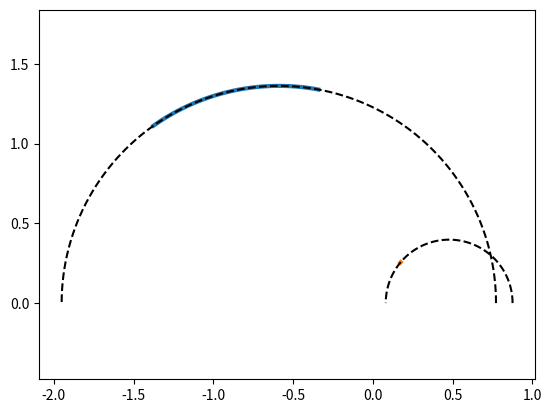

The script that saved this image:
import numpy as np
import matplotlib.pyplot as plt

def acoscrop(arg):
    if arg < -1:
        return np.pi
    if arg > 1:
        return 0
    return np.arccos(arg)

def intersectLineArc(line, circle, ysline, xsarc, doPlot = False):
    ysline = np.sort(ysline)
    [a, b] = circle
    r = (b-a)/2.0
    if doPlot:
        theta1 = acoscrop((xsarc[0]-(a+r))/r)
        theta2 = acoscrop((xsarc[1]-(a+r))/r)
        t = np.linspace(theta1, theta2, 100)
        plt.plot(a+r+r*np.cos(t), r*np.sin(t), linewidth=3)
        plt.plot([line[0], line[0]], ysline)
        plt.axis('equal')
    if not (line[0] >= xsarc[0] and line[0] <= xsarc[1]):
        return None
    y = np.sqrt(r**2-(line[0]-(a+r))**2)
    isValid = False
    if y >= ysline[0] and y <= ysline[1]:
        isValid = True
    if doPlot and isValid:
        plt.scatter(line[0], y, 40, 'k')
    if isValid:
        return (line[0], y)

def intersectArcs(end1, end2, x1, x2, doPlot = False):
    """
    :param end1: A 2 element list of endpoints for the semicircle containing\
                the first arc
    :param end2: A 2 element list of endpoints for the semicircle containing\
                the second arc
    :param x1: A 2x2 matrix, where each row is x, y of an endpoint of arc 1\
                in CCW order
    :param x2: A 2x2 matrix, where each row is x, y of an endpoint of arc 2
    :returns: (x, y) tuple of solution if it exists, or None otherwise 
    """
    #Check to see if either "arc" is a vertical line
    if np.isinf(end1[1]) and np.isfinite(end2[1]):
        return intersectLineArc(end1, end2, x1[:, 1], x2[:, 0], doPlot)
    elif np.isfinite(end1[1]) and np.isinf(end2[1]):
        return intersectLineArc(end2, end1, x2[:, 1], x1[:, 0], doPlot)
    elif np.isinf(end1[1]) and np.isinf(end2[1]):
        #Intersection of two vertical lines
        return None

    #First check to make sure the semicircles even intersect
    #(exactly one of the endpoints of one needs to be inside
    #the endpoints of the other)
    A = np.array(end1)[:, None] < np.array(end2)[None, :]
    A = np.logical_xor(A[:, 0], A[:, 1])
    if not np.logical_xor(A[0], A[1]):
        return None
    #Now check the arcs themselves
    [a, b, c, d] = [end1[0], end1[1], end2[0], end2[1]]
    r1 = (b-a)/2.0
    r2 = (d-c)/2.0
    y = None
    x = (r1**2-r2**2-(r1+a)**2+(r2+c)**2)/(2*(r2+c-r1-a))
    if x >= x1[0, 0] and x <= x1[1, 0] and x >= x2[0, 0] and x <= x2[1, 0]:
        y = np.sqrt(r2**2-(x-(c+r2))**2)
    if doPlot:
        theta1 = acoscrop((x1[0, 0]-(a+r1))/r1)
        theta2 = acoscrop((x1[1, 0]-(a+r1))/r1)
        t = np.linspace(theta1, theta2, 100)
        plt.plot(a+r1+r1*np.cos(t), r1*np.sin(t), linewidth=3)
        theta1 = acoscrop((x2[0, 0]-(c+r2))/r2)
        theta2 = acoscrop((x2[1, 0]-(c+r2))/r2)
        t = np.linspace(theta1, theta2, 100)
        plt.plot(c+r2+r2*np.cos(t), r2*np.sin(t), linewidth=3)
        t = np.linspace(0, np.pi, 100)
        plt.plot(a+r1+r1*np.cos(t), r1*np.sin(t), 'k', linestyle='--')
        plt.plot(c+r2+r2*np.cos(t), r2*np.sin(t), 'k', linestyle='--')
        if y:
            plt.scatter(x, y, 40, 'k')
        plt.axis('equal')
    if y:
        return (x, y)
    return None

def testArcIntersection():
    for i in range(400):
        end1 = np.sort(np.random.randn(2))
        end2 = np.sort(np.random.randn(2))
        plt.clf()
        x1 = np.zeros((2, 2))
        x2 = np.zeros((2, 2))
        x1[:, 0] = np.sort(np.random.rand(2)*(end1[1]-end1[0])+end1[0])
        x2[:, 0] = np.sort(np.random.rand(2)*(end2[1]-end2[0])+end2[0])
        intersectArcs(end1, end2, x1, x2, doPlot =True)
        plt.savefig("%i.svg"%i)

def testLineArcIntersection():
    for i in range(400):
        circle = np.sort(np.random.randn(2))
        xsarc = np.sort(np.random.rand(2)*(circle[1]-circle[0])+circle[0])
        line = [np.random.randn(), np.inf]
        ysline = np.sort(np.abs(np.random.randn(2)))
        plt.clf()
        intersectLineArc(line, circle, ysline, xsarc, doPlot = True)
        plt.savefig("%i.svg"%i, bbox_inches = 'tight')

if __name__ == '__main__':
    testArcIntersection()